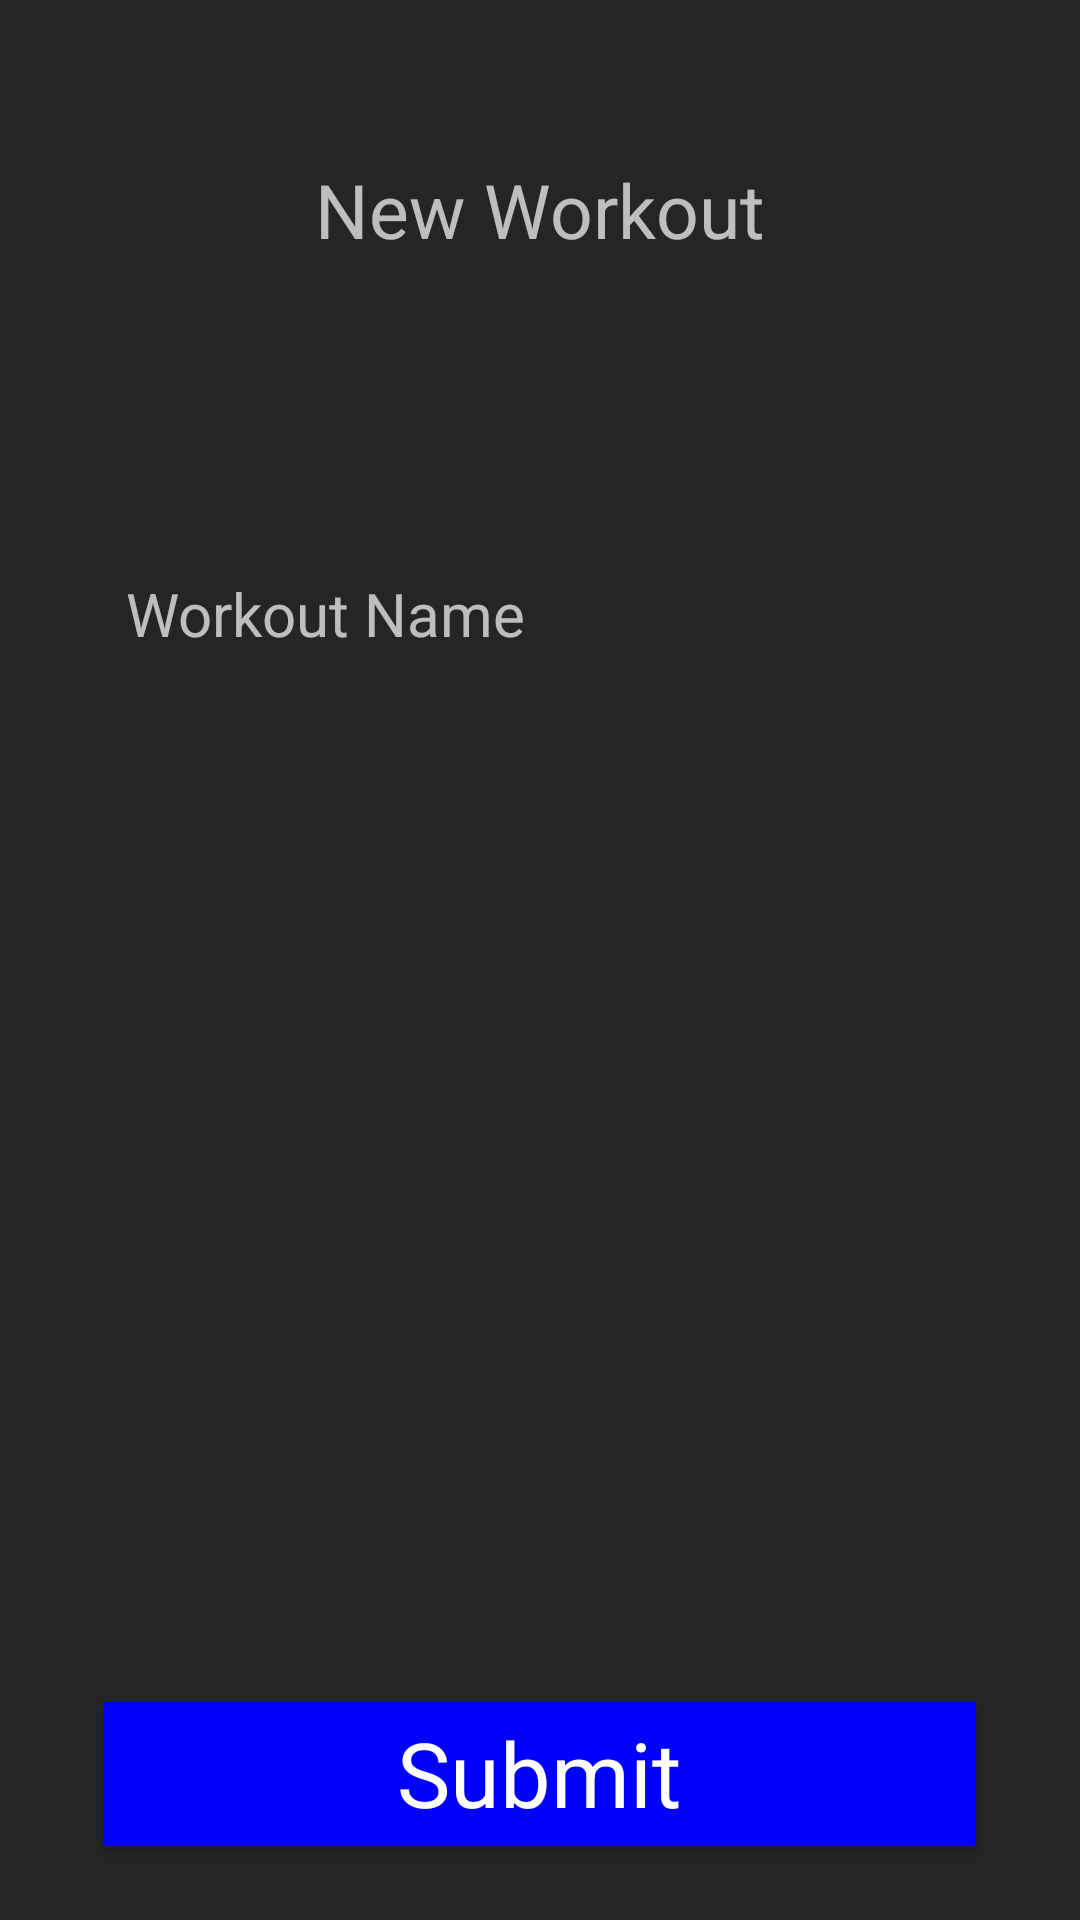

Layout XML and referenced resources for this Android screen:
<!-- AndroidManifest.xml: application theme darkTheme -->
<!-- res/layout/new_lift.xml -->
<?xml version="1.0" encoding="utf-8"?>
<RelativeLayout xmlns:android="http://schemas.android.com/apk/res/android"
    android:layout_width="match_parent" android:layout_height="match_parent">

    <TextView
        android:id="@+id/newLiftText"
        android:layout_width="wrap_content"
        android:layout_height="wrap_content"
        android:textSize="25sp"
        android:text="@string/new_lift"
        android:layout_marginTop="53dp"
        android:layout_alignParentTop="true"
        android:layout_centerHorizontal="true" />

    <android.support.design.widget.TextInputLayout
        android:id="@+id/liftNameInput"
        android:layout_width="wrap_content"
        android:layout_height="wrap_content"
        android:layout_alignParentTop="true"
        android:layout_centerHorizontal="true"
        android:layout_marginTop="171dp">

        <android.support.design.widget.TextInputEditText
            android:layout_width="284dp"
            android:layout_height="wrap_content"
            android:hint="@string/lift_name"
            android:textColor="@color/textPrimary"
            android:textSize="20sp" />
    </android.support.design.widget.TextInputLayout>

    <Spinner
        android:id="@+id/typeSelection"
        android:layout_width="match_parent"
        android:layout_height="wrap_content"
        android:layout_below="@id/liftNameInput" />


    <Button
        android:id="@+id/liftSubmitButton"
        android:layout_width="291dp"
        android:layout_height="wrap_content"
        android:layout_alignParentBottom="true"
        android:layout_centerHorizontal="true"
        android:layout_marginBottom="25dp"
        android:textAlignment="center"
        android:background="@color/submitButton"
        android:text="@string/submit_button"
        android:textAppearance="@android:style/TextAppearance.DeviceDefault"
        android:textColor="@color/textPrimary"
        android:textSize="30sp" />

</RelativeLayout>
<!-- resources referenced by this layout -->
<resources>
  <color name="submitButton">#0000FF</color>
  <color name="textPrimary">#FFFFFF</color>
  <string name="lift_name">Workout Name</string>
  <string name="new_lift">New Workout</string>
  <string name="submit_button">Submit</string>
  <style name="darkTheme" parent="Theme.AppCompat">
          <item name="android:colorBackground">@color/colorPrimary</item>
          <item name="android:colorForeground">@color/colorPrimary</item>
          <item name="android:textColorPrimary">@color/text_color_primary</item>
      </style>
  <color name="colorPrimary">#252525</color>
  <color name="text_color_primary">#ffffff</color>
</resources>
